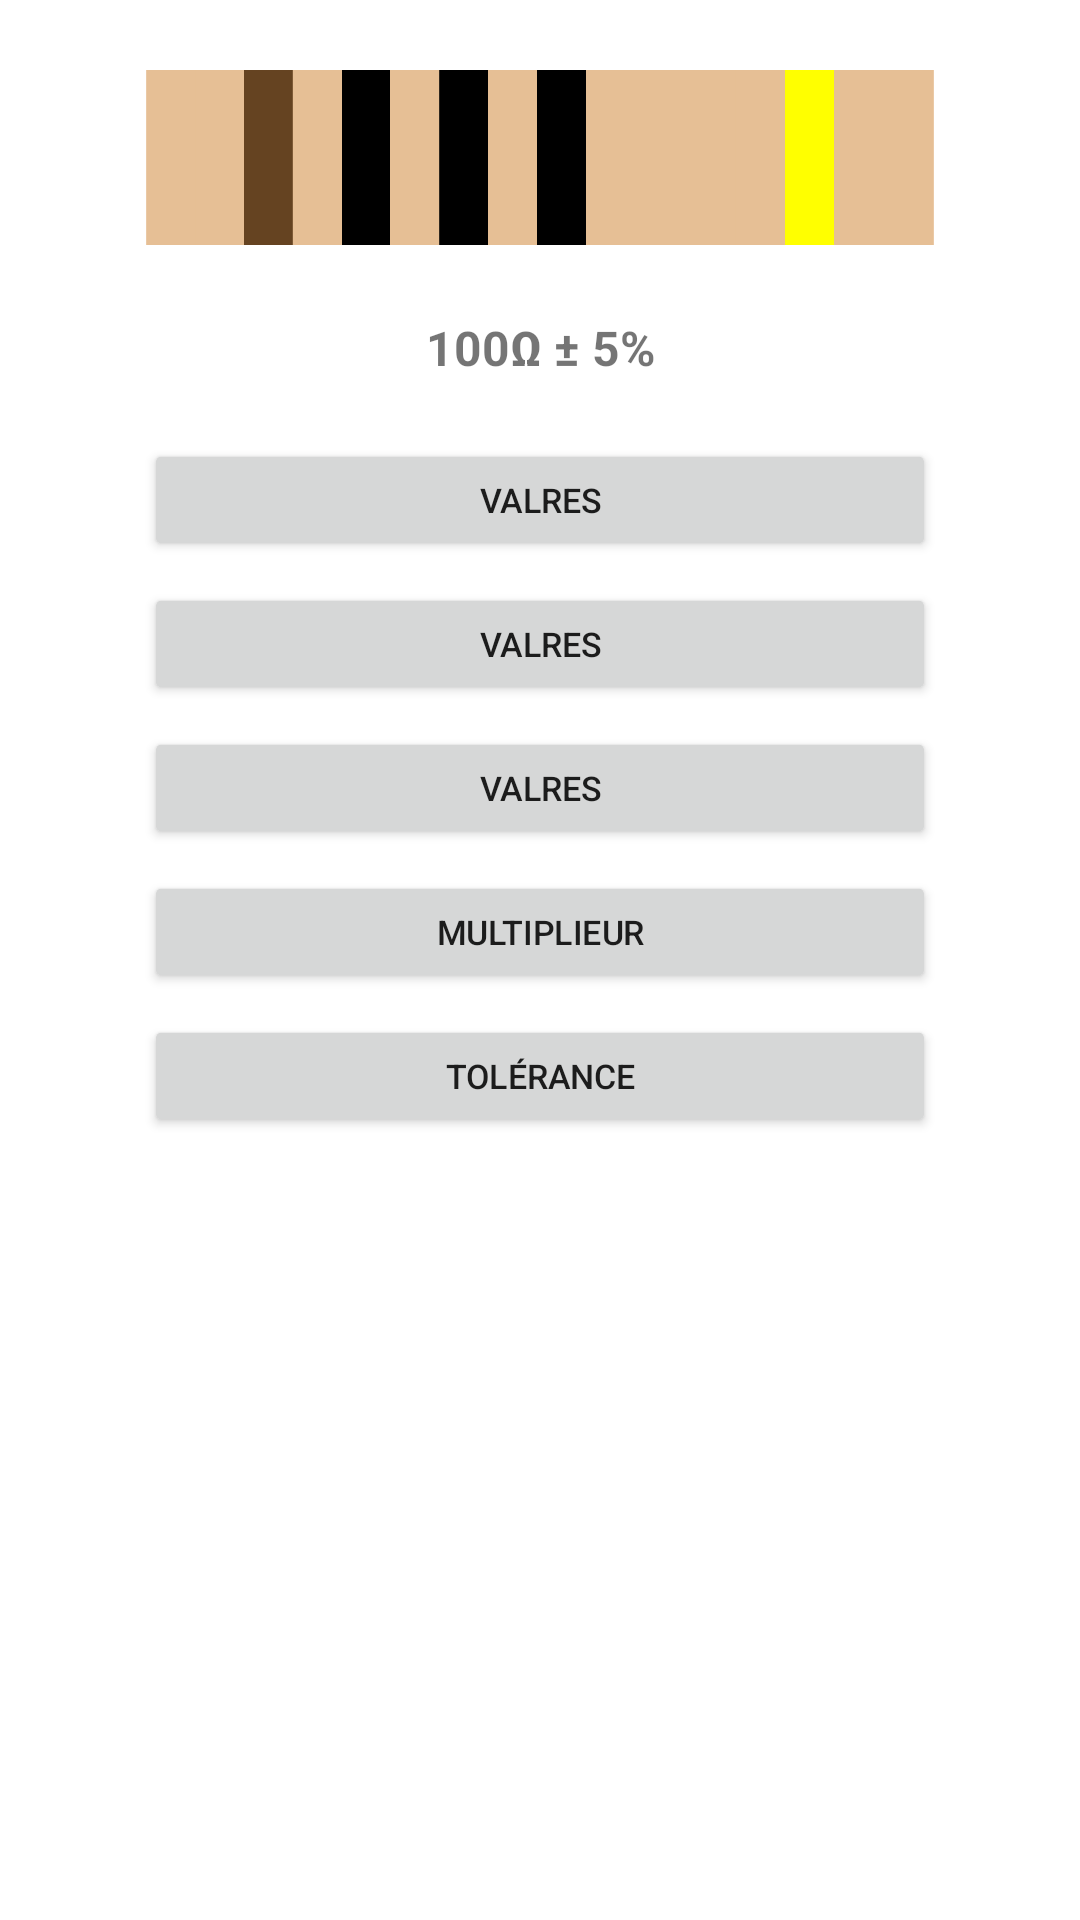

Android layout source for this screen:
<!-- AndroidManifest.xml: application theme Theme.CalculResistance -->
<!-- res/layout/res_5_bandes_layout.xml -->
<?xml version="1.0" encoding="utf-8"?>
<LinearLayout xmlns:android="http://schemas.android.com/apk/res/android"
    android:layout_width="fill_parent"
    android:layout_height="fill_parent"
    android:orientation="vertical"
    android:paddingLeft="16dp"
    android:paddingRight="16dp">


    <LinearLayout
        android:layout_width="match_parent"
        android:layout_height="wrap_content"
        android:layout_marginTop="16dp"
        android:background="#E6BF95"
        android:orientation="horizontal"
        android:scaleX="0.8"
        android:scaleY="0.8">


        <View
            android:layout_width="10sp"
            android:layout_height="73dp"
            android:layout_gravity="center"
            android:background="#E6BF95"
            android:layout_weight="1" />

        <View
            android:layout_width="10sp"
            android:layout_height="73dp"
            android:layout_gravity="center"
            android:background="#E6BF95"
            android:layout_weight="1" />

        <View
            android:id="@+id/value1"
            android:layout_width="10sp"
            android:layout_height="73dp"
            android:layout_gravity="center"
            android:background="@color/valueBrovn"
            android:layout_weight="1" />

        <View
            android:layout_width="10sp"
            android:layout_height="73dp"
            android:layout_gravity="center"
            android:background="#E6BF95"
            android:layout_weight="1" />

        <View
            android:id="@+id/value2"
            android:layout_width="10dp"
            android:layout_height="73dp"
            android:layout_gravity="center"
            android:background="@color/valueBlack"
            android:layout_weight="1"/>

        <View
            android:layout_width="10dp"
            android:layout_height="73dp"
            android:layout_gravity="center"
            android:background="#E6BF95"
            android:layout_weight="1" />

        <View
            android:id="@+id/value3"
            android:layout_width="10dp"
            android:layout_height="73dp"
            android:layout_gravity="center"
            android:background="@color/valueBlack"
            android:layout_weight="1" />

        <View
            android:layout_width="10sp"
            android:layout_height="73dp"
            android:layout_gravity="center"
            android:background="#E6BF95"
            android:layout_weight="1" />

        <View
            android:id="@+id/multiplier"
            android:layout_width="10dp"
            android:layout_height="73dp"
            android:layout_gravity="center"
            android:background="@color/valueBlack"
            android:layout_weight="1" />

        <View
            android:layout_width="10dp"
            android:layout_height="73dp"
            android:layout_gravity="center"
            android:background="#E6BF95"
            android:layout_weight="1" />

        <View
            android:layout_width="10dp"
            android:layout_height="73dp"
            android:layout_gravity="center"
            android:background="#E6BF95"
            android:layout_weight="1" />

        <View
            android:layout_width="10sp"
            android:layout_height="73dp"
            android:layout_gravity="center"
            android:background="#E6BF95"
            android:layout_weight="1" />

        <View
            android:layout_width="10dp"
            android:layout_height="73dp"
            android:layout_gravity="center"
            android:background="#E6BF95"
            android:layout_weight="1" />

        <View
            android:id="@+id/tolerance"
            android:layout_width="10dp"
            android:layout_height="73dp"
            android:layout_gravity="center"
            android:background="#FFFF00"
            android:layout_weight="1" />

        <View
            android:layout_width="10dp"
            android:layout_height="73dp"
            android:layout_gravity="center"
            android:background="#E6BF95"
            android:layout_weight="1" />

        <View
            android:layout_width="10sp"
            android:layout_height="73dp"
            android:layout_gravity="center"
            android:background="#E6BF95"
            android:layout_weight="1"/>


    </LinearLayout>

    <TextView
        android:id="@+id/textView2"
        android:layout_width="match_parent"
        android:layout_height="wrap_content"
        android:gravity="center"
        android:paddingBottom="16dp"
        android:paddingTop="16dp"
        android:textStyle="bold"
        android:textSize="16dp"
        android:text="100Ω ± 5%" />

    <Button
        android:id="@+id/btn_band5_value1"
        android:layout_width="match_parent"
        android:layout_height="wrap_content"
        android:theme="@style/Button"
        android:scaleX="0.8"
        android:scaleY="0.8"
        android:text="@string/valeur_Resistance" />

    <Button
        android:id="@+id/btn_band5_value2"
        android:layout_width="match_parent"
        android:layout_height="wrap_content"
        android:theme="@style/Button"
        android:scaleX="0.8"
        android:scaleY="0.8"
        android:text="@string/valeur_Resistance" />

    <Button
        android:id="@+id/btn_band5_value3"
        android:layout_width="match_parent"
        android:layout_height="wrap_content"
        android:theme="@style/Button"
        android:scaleX="0.8"
        android:scaleY="0.8"
        android:text="@string/valeur_Resistance" />

    <Button
        android:id="@+id/btn_band5_multiplier"
        android:layout_width="match_parent"
        android:layout_height="wrap_content"
        android:theme="@style/Button"
        android:scaleX="0.8"
        android:scaleY="0.8"
        android:text="@string/multiplicateur_Resistance" />

    <Button
        android:id="@+id/btn_band5_tolerance"
        android:layout_width="match_parent"
        android:layout_height="wrap_content"
        android:theme="@style/Button"
        android:scaleX="0.8"
        android:scaleY="0.8"
        android:text="@string/tolerance_Resistance" />


</LinearLayout>
<!-- resources referenced by this layout -->
<resources>
  <color name="valueBlack">#000000</color>
  <color name="valueBrovn">#654321</color>
  <string name="multiplicateur_Resistance">Multiplieur</string>
  <string name="tolerance_Resistance">Tolérance</string>
  <string name="valeur_Resistance">valRes</string>
  <style name="Button" parent="ThemeOverlay.AppCompat">
          <item name="colorAccent">@color/purple_500</item>
      </style>
  <style name="Theme.CalculResistance" parent="Theme.MaterialComponents.DayNight.DarkActionBar">
          
          <item name="colorPrimary">@color/purple_500</item>
          <item name="colorPrimaryVariant">@color/purple_700</item>
          <item name="colorOnPrimary">@color/white</item>
          
          <item name="colorSecondary">@color/teal_200</item>
          <item name="colorSecondaryVariant">@color/teal_700</item>
          <item name="colorOnSecondary">@color/black</item>
          
          <item name="android:statusBarColor" tools:targetApi="l">?attr/colorPrimaryVariant</item>
          
      </style>
  <color name="purple_500">#FF6200EE</color>
  <color name="purple_700">#FF3700B3</color>
  <color name="white">#FFFFFFFF</color>
  <color name="teal_200">#FF03DAC5</color>
  <color name="teal_700">#FF018786</color>
  <color name="black">#FF000000</color>
</resources>
